Run: headless pygame with SDL's dummy video driver; simulated clock (each Clock.tick advances the game by its frame time, no real sleeping); random seed 0; keys injected as events and as key.get_pressed() state; no mouse input; restart key RETURN tapped at the start of phases 3 and 4.
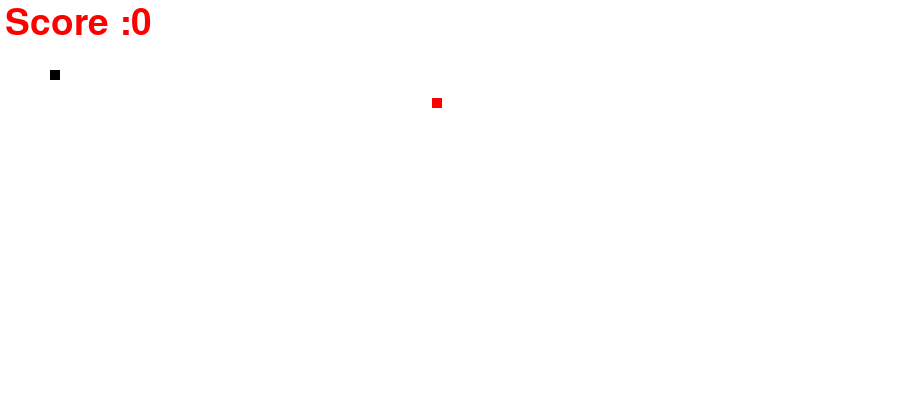
Frame 1 of 4 · flips 1–60 · no input
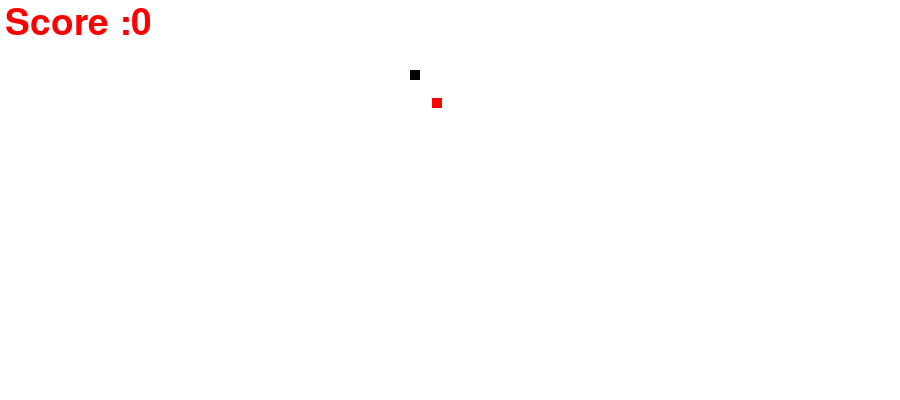
Frame 2 of 4 · flips 61–180 · tapped SPACE, RETURN · held RIGHT (→), D
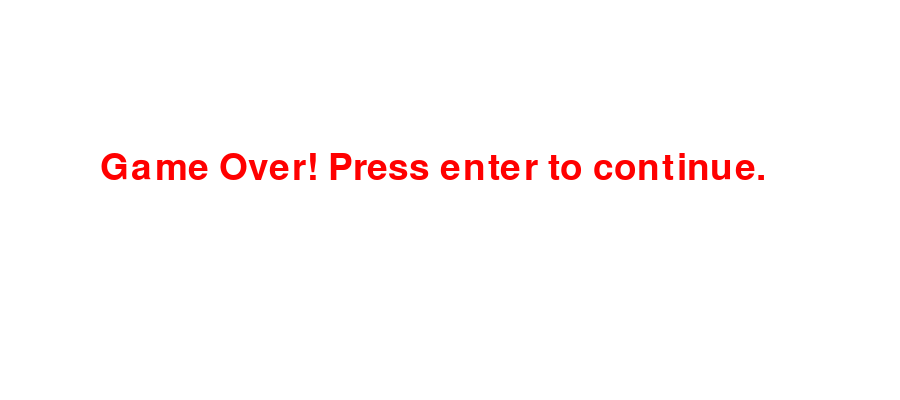
Frame 3 of 4 · flips 181–300 · tapped RETURN · held DOWN (↓), S
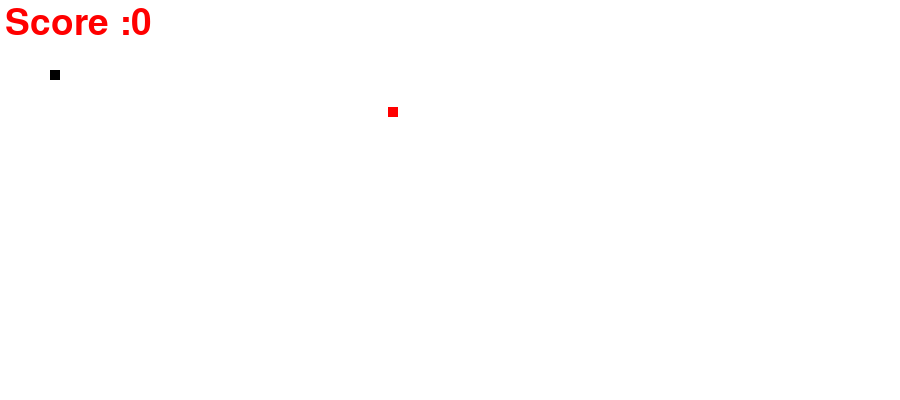
Frame 4 of 4 · flips 301–420 · tapped RETURN · held LEFT (←), A, UP (↑), W

The pygame program that drew these frames:

import pygame
import random

pygame.init()

# Colors
white = (255, 255, 255)
red = (255, 0, 0)
black = (0, 0, 0)

# Game Window
window_width = 900
window_height = 400
gameWindow = pygame.display.set_mode((window_width, window_height))

# Game Title
pygame.display.set_caption(("The Snake Game"))
pygame.display.update()

clock = pygame.time.Clock()
font = pygame.font.SysFont(None, 55)

def text_screen(text, color, x, y):
    screen_text = font.render(text, True, color)
    gameWindow.blit(screen_text,[x,y])

def plot_snake(gameWindow,color,snk_list,snake_size):
    for x,y in snk_list:
        pygame.draw.rect(gameWindow, color, [x, y, snake_size,snake_size])


# Game Loop
def gameloop():
    # Game specific variables
    exit_game = False
    game_over = False
    snake_x = 50  # initial position  of snake along x axis
    snake_y = 70  # initial position  of snake along y axis
    velocity_x = 0
    velocity_y = 0
    snk_length = 1
    snk_list = []

    food_x = random.randint(0, window_width / 2)
    food_y = random.randint(0, window_height / 2)
    score = 0
    init_velocity = 3
    snake_size = 10  # size of head(square)
    fps = 60

    while not exit_game:
        if game_over:
            gameWindow.fill(white)
            text_screen("Game Over! Press enter to continue.",red,100,150)

            for event in pygame.event.get():
                if event.type == pygame.QUIT:
                    exit_game = True
                if event.type == pygame.KEYDOWN:
                    if event.key == pygame.K_RETURN:
                        gameloop()
        else:
            for event in pygame.event.get():
                if event.type == pygame.QUIT:
                    exit_game = True
                # Event handling
                if event.type == pygame.KEYDOWN:
                    if event.key == pygame.K_RIGHT:
                        velocity_x = init_velocity
                        velocity_y = 0
                    if event.key == pygame.K_LEFT:
                        velocity_x = - init_velocity
                        velocity_y = 0
                    if event.key == pygame.K_UP:
                        velocity_y = - init_velocity
                        velocity_x = 0
                    if event.key == pygame.K_DOWN:
                        velocity_y = init_velocity
                        velocity_x = 0

            snake_x += velocity_x
            snake_y += velocity_y
            if abs(snake_x - food_x) < 6 and abs(snake_y - food_y) < 6:
                score += 1
                # print("Score :", score * 10)

                food_x = random.randint(0, window_width / 2)
                food_y = random.randint(0, window_height / 2)
                snk_length += 5

            gameWindow.fill(white)
            text_screen("Score :" + str(score * 10), red, 5, 5)
            pygame.draw.rect(gameWindow, red, [food_x, food_y, snake_size, snake_size])


            head = []
            head.append(snake_x)
            head.append(snake_y)
            snk_list.append(head)

            if len(snk_list)>snk_length:
                del snk_list[0]

            if snake_x<0 or snake_x> window_width or snake_y<0 or snake_y>window_height:
                game_over = True
                print("Game Over")

            if head in snk_list[:-1]:
                game_over = True

            # pygame.draw.rect(gameWindow, black, snake_x, snake_y, snake_size)
            plot_snake(gameWindow, black,snk_list,snake_size)
        pygame.display.update()
        clock.tick(fps)


    pygame.quit()
    quit()
gameloop()
